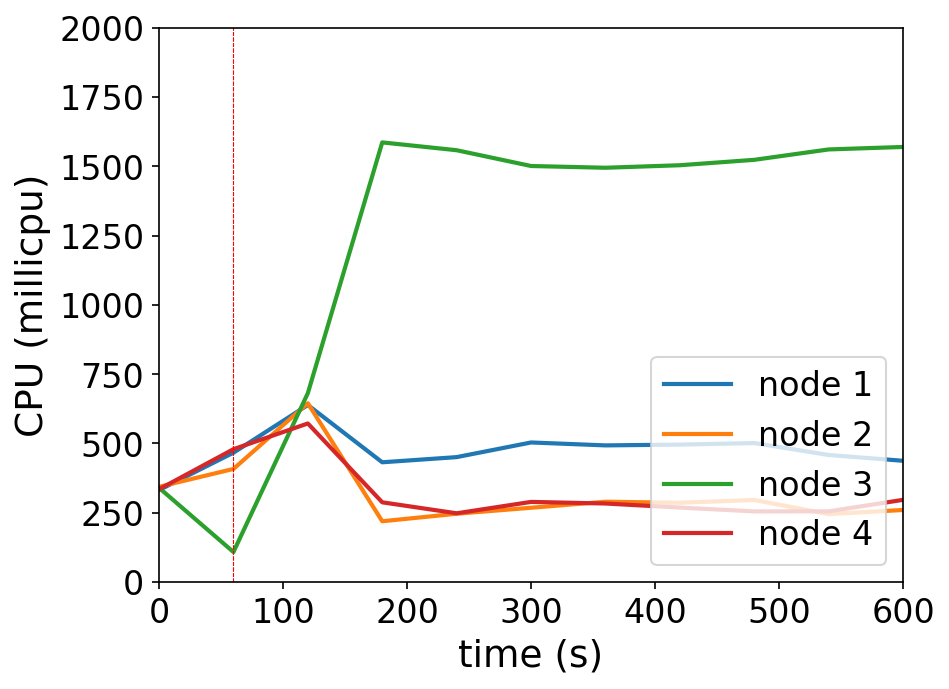

Data behind this chart, as committed beside it:
timestamp, ppgcc-m02_pod_amount, ppgcc-m02_memory, ppgcc-m02_cpu, ppgcc-m03_pod_amount, ppgcc-m03_memory, ppgcc-m03_cpu, ppgcc-m04_pod_amount, ppgcc-m04_memory, ppgcc-m04_cpu, ppgcc-m05_pod_amount, ppgcc-m05_memory, ppgcc-m05_cpu
0, 5, 931128, 331954499, 5, 928844, 343732627, 5, 930864, 340138007, 5, 928488, 334871586
60, 5, 965184, 466687621, 5, 960788, 408164425, 5, 948288, 108475583, 5, 964656, 479422439
120, 4, 946308, 638891000, 4, 940724, 645044636, 8, 1025244, 681609226, 4, 939972, 572208983
180, 4, 948420, 432178026, 4, 939140, 219483129, 8, 1031580, 1586111239, 4, 940632, 287770438
240, 4, 948156, 450803339, 4, 940328, 246569996, 8, 1033164, 1557926046, 4, 938652, 248139106
300, 4, 950532, 503647412, 4, 940856, 268214727, 8, 1028280, 1501012629, 4, 940500, 289273499
360, 4, 950928, 493115978, 4, 939800, 289870804, 8, 1028808, 1494698661, 4, 941952, 283442360
420, 4, 951456, 495977757, 4, 942572, 286161387, 8, 1032900, 1503760956, 4, 939840, 268784150
480, 4, 948684, 501517295, 4, 943100, 296204352, 8, 1030524, 1523291731, 4, 941820, 254988328
540, 4, 948684, 458491594, 4, 941252, 245186756, 8, 1033032, 1560803256, 4, 940896, 255188804
600, 4, 949080, 437605739, 4, 943496, 260139893, 8, 1031580, 1569730150, 4, 943140, 296651189
